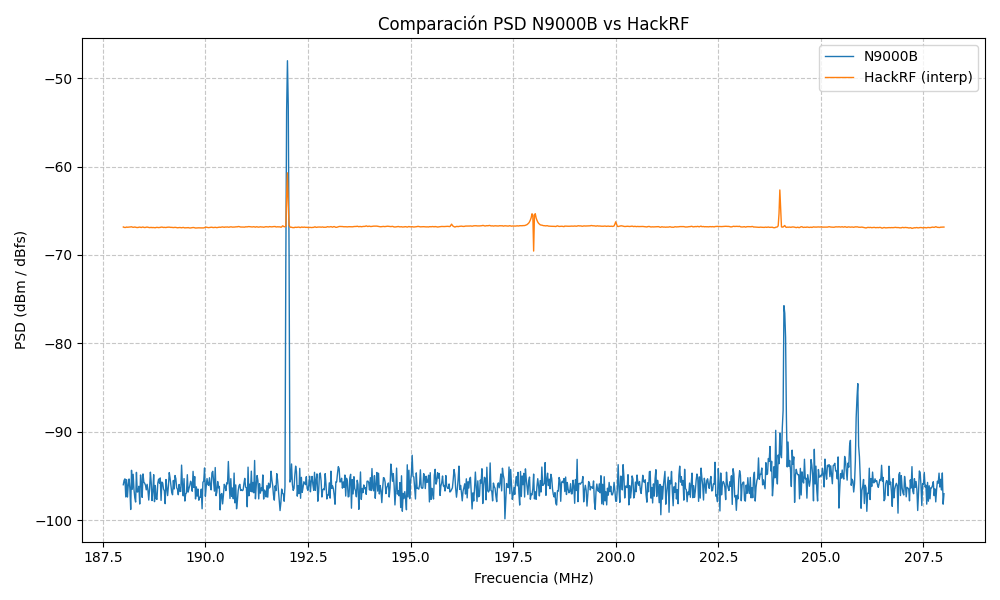

The data file committed next to this chart (first rows):
Freq_Hz, N9000B_PSD, HackRF_PSD_interp
1.880000000000000000e+08, -9.630313392560000807e+01, -6.681625366210937500e+01
1.880200000000000000e+08, -9.531469197219998080e+01, -6.682900463867187568e+01
1.880400000000000000e+08, -9.714537573360006206e+01, -6.684629943847656364e+01
1.880600000000000000e+08, -9.523640074440005776e+01, -6.686586383056641125e+01
1.880800000000000000e+08, -9.443118451639999478e+01, -6.684342803955078693e+01
1.881000000000000000e+08, -9.734780611320002208e+01, -6.683582031250000455e+01
1.881200000000000000e+08, -9.793502885680001668e+01, -6.686350329589843966e+01
1.881400000000000000e+08, -9.555231297139999924e+01, -6.684224114990234966e+01
1.881600000000000000e+08, -9.606259325999999987e+01, -6.681092376708984659e+01
1.881800000000000000e+08, -9.666636064319999377e+01, -6.681735003662109307e+01
1.882000000000000000e+08, -9.564884322799998984e+01, -6.683370147705078068e+01
1.882200000000000000e+08, -9.698501025300004130e+01, -6.682691082763672341e+01
1.882400000000000000e+08, -9.833149058739998338e+01, -6.684965960693359932e+01
1.882600000000000000e+08, -9.680425127539997732e+01, -6.684014361572265273e+01
1.882800000000000000e+08, -9.449349567179993414e+01, -6.685128021240234375e+01
1.883000000000000000e+08, -9.695381343299996502e+01, -6.685392181396484546e+01
1.883200000000000000e+08, -9.721396938239996643e+01, -6.684481146240234750e+01
1.883400000000000000e+08, -9.578253405319993874e+01, -6.684506060791015614e+01
1.883600000000000000e+08, -9.697545746519999454e+01, -6.684420916748047148e+01
1.883800000000000000e+08, -9.446783568759995831e+01, -6.685662072753906671e+01
1.884000000000000000e+08, -9.554198229400002162e+01, -6.686801574707031648e+01
1.884200000000000000e+08, -9.574381031680002252e+01, -6.685992456054687239e+01
1.884400000000000000e+08, -9.818736078559997793e+01, -6.686715783691406045e+01
1.884600000000000000e+08, -9.870421918179995657e+01, -6.687505627441406375e+01
1.884800000000000000e+08, -9.517833377999996003e+01, -6.684525500488281580e+01
1.885000000000000000e+08, -9.504739744299999415e+01, -6.683036499023437216e+01
1.885200000000000000e+08, -9.892931787820006662e+01, -6.682960339355469159e+01
1.885400000000000000e+08, -9.416699909179996553e+01, -6.683805633544922387e+01
1.885600000000000000e+08, -9.459935167339997975e+01, -6.684422137451171864e+01
1.885800000000000000e+08, -9.572383646720000172e+01, -6.684302276611327898e+01
1.886000000000000000e+08, -9.539957867280007520e+01, -6.685885650634764943e+01
1.886200000000000000e+08, -9.605065884919994801e+01, -6.686498498535156898e+01
1.886400000000000000e+08, -9.859366177020001487e+01, -6.686384045410156318e+01
1.886600000000000000e+08, -9.683509554500001570e+01, -6.686973706054688193e+01
1.886800000000000000e+08, -9.535748237420000351e+01, -6.685709313964844114e+01
1.887000000000000000e+08, -9.632966621499996052e+01, -6.683990325927734943e+01
1.887200000000000000e+08, -9.417257549039992170e+01, -6.686807855224608943e+01
1.887400000000000000e+08, -9.691115699120001636e+01, -6.689780987548827795e+01
1.887600000000000000e+08, -9.530631046359999914e+01, -6.687742950439452727e+01
1.887800000000000000e+08, -9.565356480680003415e+01, -6.685891418457030966e+01
1.888000000000000000e+08, -9.588952946799996369e+01, -6.686063781738280909e+01
1.888200000000000000e+08, -9.621597771739995153e+01, -6.685533563232421272e+01
1.888400000000000000e+08, -9.609761043639998945e+01, -6.685837390136718739e+01
1.888600000000000000e+08, -9.754561538880001592e+01, -6.688942858886719023e+01
1.888800000000000000e+08, -9.649541482040000062e+01, -6.688889508056639954e+01
1.889000000000000000e+08, -9.685655148119997193e+01, -6.685715728759765852e+01
1.889200000000000000e+08, -9.490265153500000395e+01, -6.683257073974608886e+01
1.889400000000000000e+08, -9.663746679800001971e+01, -6.687895452880859182e+01
1.889600000000000000e+08, -9.486929020480005192e+01, -6.689487060546875341e+01
1.889800000000000000e+08, -9.739321220879999430e+01, -6.686899255371093886e+01
1.890000000000000000e+08, -9.448912106139998457e+01, -6.685002441406250284e+01
1.890200000000000000e+08, -9.493049558580001701e+01, -6.682306762695311875e+01
1.890400000000000000e+08, -9.709221850120000852e+01, -6.683711920166015830e+01
1.890600000000000000e+08, -9.723021107520000328e+01, -6.682866888427734864e+01
1.890800000000000000e+08, -9.937183377020001274e+01, -6.682927130126952875e+01
1.891000000000000000e+08, -9.593126767819998690e+01, -6.684888946533203580e+01
1.891200000000000000e+08, -9.697178031300003909e+01, -6.686558343505859625e+01
1.891400000000000000e+08, -9.577009422419997975e+01, -6.686236993408202522e+01
1.891600000000000000e+08, -9.504003617919997282e+01, -6.687531958007812705e+01
1.891800000000000000e+08, -9.574647223879998137e+01, -6.690576269531250375e+01
... 941 more rows
